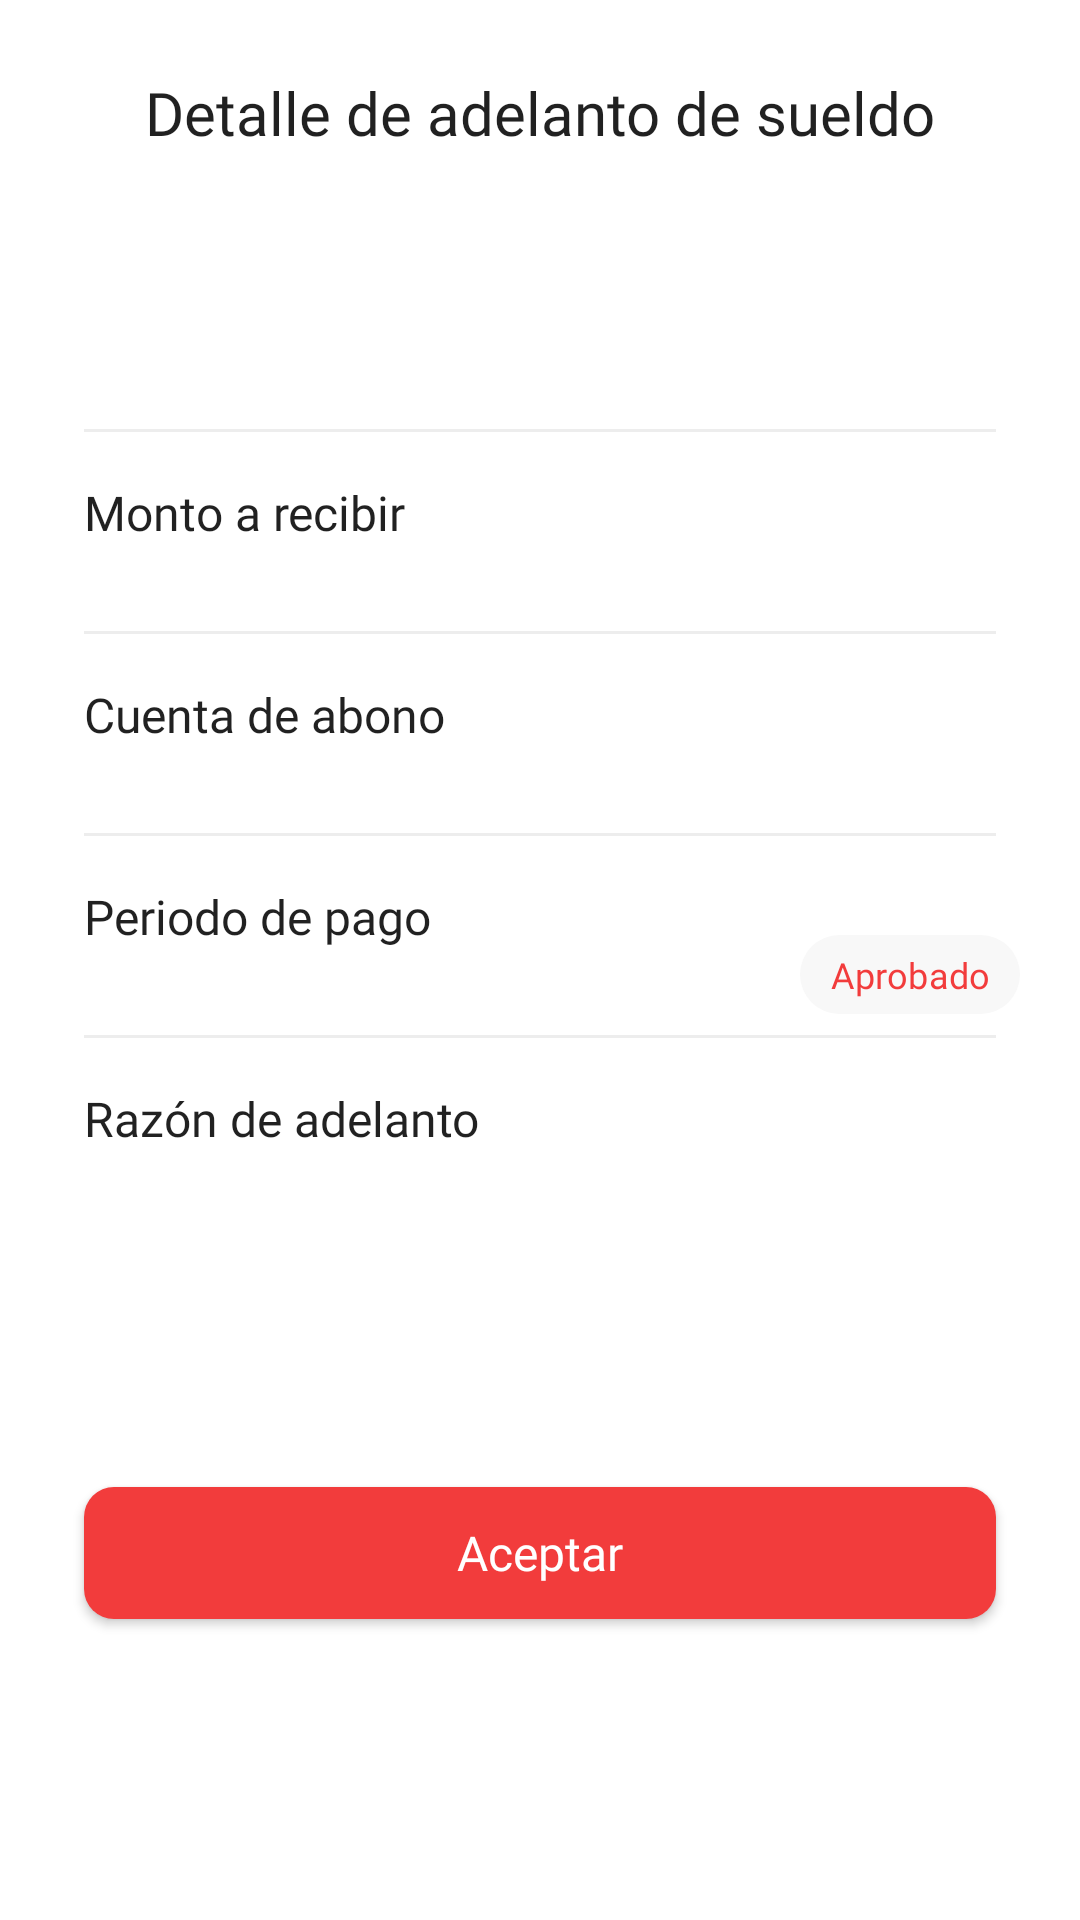

Layout XML and referenced resources for this Android screen:
<!-- AndroidManifest.xml: application theme Theme.OneCanal -->
<!-- res/layout/dialog_fragment_salary_advance_detail.xml -->
<?xml version="1.0" encoding="utf-8"?>
<ScrollView xmlns:android="http://schemas.android.com/apk/res/android"
    xmlns:app="http://schemas.android.com/apk/res-auto"
    xmlns:tools="http://schemas.android.com/tools"
    android:layout_width="match_parent"
    android:layout_height="wrap_content"
    android:fillViewport="true">

    <androidx.constraintlayout.widget.ConstraintLayout
        android:layout_width="match_parent"
        android:layout_height="wrap_content">

        <TextView
            android:id="@+id/statusTv"
            style="@style/btn_small_solicited"
            android:layout_width="wrap_content"
            android:layout_height="wrap_content"
            android:layout_marginEnd="@dimen/dimen20"
            android:background="@drawable/bg_btn_solicited"
            android:gravity="center"
            android:text="@string/approved"
            app:layout_constraintBottom_toBottomOf="@+id/PaymentPeriodTv"
            app:layout_constraintEnd_toEndOf="parent"
            app:layout_constraintHorizontal_bias="1.0"
            app:layout_constraintStart_toEndOf="@+id/PaymentPeriodTv" />

        <TextView
            android:id="@+id/PaymentPeriodTv"
            android:layout_width="0dp"
            android:layout_height="wrap_content"
            android:textAppearance="@style/hinter_regular"
            android:textColor="@color/input_text_hint_color"
            app:layout_constraintStart_toStartOf="@+id/dateTv4"
            app:layout_constraintTop_toBottomOf="@+id/dateTv4"
            tools:text="05-12-2021" />

        <TextView
            android:id="@+id/advanceReasonTv"
            android:layout_width="0dp"
            android:layout_height="wrap_content"
            android:textAppearance="@style/hinter_regular"
            android:textColor="@color/input_text_hint_color"
            app:layout_constraintEnd_toEndOf="@+id/dateTv5"
            app:layout_constraintStart_toStartOf="@+id/dateTv5"
            app:layout_constraintTop_toBottomOf="@+id/dateTv5"
            tools:text="Lorem ipsum dolor sit amet, consectetur
adipiscing elit. Bibendum." />

        <View
            android:id="@+id/divider10"
            android:layout_width="0dp"
            android:layout_height="1dp"
            android:layout_marginTop="@dimen/dimen7"
            android:background="@color/divider_color"
            app:layout_constraintEnd_toEndOf="@+id/BankAccountTv"
            app:layout_constraintStart_toStartOf="@+id/totalComissionsTv"
            app:layout_constraintTop_toBottomOf="@+id/BankAccountTv" />

        <View
            android:id="@+id/divider11"
            android:layout_width="0dp"
            android:layout_height="1dp"
            android:layout_marginTop="@dimen/dimen7"
            android:background="@color/divider_color"
            app:layout_constraintEnd_toEndOf="@+id/dateTv4"
            app:layout_constraintStart_toStartOf="@+id/totalComissionsTv"
            app:layout_constraintTop_toBottomOf="@+id/PaymentPeriodTv" />

        <TextView
            android:id="@+id/BankAccountTv"
            android:layout_width="0dp"
            android:layout_height="wrap_content"
            android:textAppearance="@style/hinter_regular"
            android:textColor="@color/input_text_hint_color"
            app:layout_constraintEnd_toEndOf="@+id/dateTv3"
            app:layout_constraintHorizontal_bias="0.0"
            app:layout_constraintStart_toStartOf="@+id/dateTv3"
            app:layout_constraintTop_toBottomOf="@+id/dateTv3"
            tools:text="Interbank - 193-31349084-0-28" />

        <TextView
            android:id="@+id/dateTv3"
            android:layout_width="0dp"
            android:layout_height="wrap_content"
            android:layout_marginTop="@dimen/dimen16"
            android:text="@string/acount_for_payment"
            android:textAppearance="@style/body1"
            app:layout_constraintEnd_toEndOf="@+id/divider9"
            app:layout_constraintHorizontal_bias="0.0"
            app:layout_constraintStart_toStartOf="@+id/realAmountToTransfetTv"
            app:layout_constraintTop_toBottomOf="@+id/divider9" />

        <TextView
            android:id="@+id/dateTv4"
            android:layout_width="0dp"
            android:layout_height="wrap_content"
            android:layout_marginTop="@dimen/dimen16"
            android:text="@string/payment_period"
            android:textAppearance="@style/body1"
            app:layout_constraintEnd_toEndOf="@+id/divider10"
            app:layout_constraintHorizontal_bias="0.0"
            app:layout_constraintStart_toStartOf="@+id/BankAccountTv"
            app:layout_constraintTop_toBottomOf="@+id/divider10" />

        <TextView
            android:id="@+id/dateTv5"
            android:layout_width="0dp"
            android:layout_height="wrap_content"
            android:layout_marginTop="@dimen/dimen16"
            android:text="@string/advance_reason_"
            android:textAppearance="@style/body1"
            app:layout_constraintEnd_toEndOf="@+id/divider11"
            app:layout_constraintHorizontal_bias="0.0"
            app:layout_constraintStart_toStartOf="@+id/PaymentPeriodTv"
            app:layout_constraintTop_toBottomOf="@+id/divider11" />

        <View
            android:id="@+id/divider9"
            android:layout_width="0dp"
            android:layout_height="1dp"
            android:layout_marginTop="@dimen/dimen7"
            android:background="@color/divider_color"
            app:layout_constraintEnd_toEndOf="@+id/dateTv2"
            app:layout_constraintStart_toStartOf="@+id/totalComissionsTv"
            app:layout_constraintTop_toBottomOf="@+id/realAmountToTransfetTv" />

        <TextView
            android:id="@+id/dateTv"
            android:layout_width="0dp"
            android:layout_height="wrap_content"
            android:layout_marginTop="@dimen/dimen20"
            android:textAppearance="@style/body1"
            app:layout_constraintEnd_toEndOf="@+id/textView21"
            app:layout_constraintStart_toStartOf="@+id/textView21"
            app:layout_constraintTop_toBottomOf="@+id/textView21"
            tools:text="Monto transferido del 01-12-2021" />

        <TextView
            android:id="@+id/dateTv2"
            android:layout_width="0dp"
            android:layout_height="wrap_content"
            android:layout_marginTop="@dimen/dimen16"
            android:text="@string/amount_to_transfer"
            android:textAppearance="@style/body1"
            app:layout_constraintEnd_toEndOf="@+id/textView21"
            app:layout_constraintHorizontal_bias="0.0"
            app:layout_constraintStart_toStartOf="@+id/divider8"
            app:layout_constraintTop_toBottomOf="@+id/divider8" />

        <TextView
            android:id="@+id/AdvanceAmountTv"
            android:layout_width="0dp"
            android:layout_height="wrap_content"
            android:textAppearance="@style/hinter_regular"
            android:textColor="@color/input_text_hint_color"
            app:layout_constraintEnd_toEndOf="@+id/textView21"
            app:layout_constraintHorizontal_bias="0.0"
            app:layout_constraintStart_toStartOf="@+id/dateTv"
            app:layout_constraintTop_toBottomOf="@+id/dateTv"
            tools:text="S/1600.00" />


        <TextView
            android:id="@+id/realAmountToTransfetTv"
            android:layout_width="wrap_content"
            android:layout_height="wrap_content"
            android:layout_marginEnd="@dimen/dimen20"
            android:textAppearance="@style/hinter_regular"
            android:textColor="@color/input_text_hint_color"
            app:layout_constraintEnd_toEndOf="@+id/dateTv2"
            app:layout_constraintHorizontal_bias="0.0"
            app:layout_constraintStart_toStartOf="@+id/dateTv2"
            app:layout_constraintTop_toBottomOf="@+id/dateTv2"
            tools:text="S/1600.00" />

        <TextView
            android:id="@+id/totalComissionsTv"
            android:layout_width="0dp"
            android:layout_height="wrap_content"
            android:textAppearance="@style/hinter_regular"
            android:textColor="@color/input_text_hint_color"
            app:layout_constraintEnd_toEndOf="@+id/textView21"
            app:layout_constraintHorizontal_bias="0.0"
            app:layout_constraintStart_toStartOf="@+id/dateTv"
            app:layout_constraintTop_toBottomOf="@+id/AdvanceAmountTv"
            tools:text="@string/total_comissions" />

        <Button
            android:id="@+id/btn_ok_dlg"
            android:layout_width="0dp"
            android:layout_height="wrap_content"
            android:layout_marginTop="@dimen/dimen20"
            android:layout_marginBottom="@dimen/dimen30"
            android:text="@string/accept"
            app:layout_constraintBottom_toBottomOf="parent"
            app:layout_constraintEnd_toEndOf="@+id/advanceReasonTv"
            app:layout_constraintStart_toStartOf="@+id/advanceReasonTv"
            app:layout_constraintTop_toBottomOf="@+id/advanceReasonTv" />

        <TextView
            android:id="@+id/textView21"
            android:layout_width="0dp"
            android:layout_height="wrap_content"
            android:layout_marginStart="@dimen/dimen28"
            android:layout_marginEnd="@dimen/dimen28"
            android:layout_marginTop="@dimen/dimen24"
            android:gravity="center"
            android:text="@string/salary_advance_detail"
            android:textAppearance="@style/Title3"
            app:layout_constraintEnd_toEndOf="parent"
            app:layout_constraintHorizontal_bias="0.0"
            app:layout_constraintStart_toStartOf="parent"
            app:layout_constraintTop_toTopOf="parent" />

        <View
            android:id="@+id/divider8"
            android:layout_width="0dp"
            android:layout_height="1dp"
            android:layout_marginTop="@dimen/dimen7"
            android:background="@color/divider_color"
            app:layout_constraintEnd_toEndOf="@+id/textView21"
            app:layout_constraintStart_toStartOf="@+id/totalComissionsTv"
            app:layout_constraintTop_toBottomOf="@+id/totalComissionsTv" />

    </androidx.constraintlayout.widget.ConstraintLayout>


</ScrollView>
<!-- resources referenced by this layout -->
<resources>
  <color name="divider_color">#14212121</color>
  <color name="input_text_hint_color">#99303030</color>
  <dimen name="dimen16">16dp</dimen>
  <dimen name="dimen20">20dp</dimen>
  <dimen name="dimen24">24dp</dimen>
  <dimen name="dimen28">28dp</dimen>
  <dimen name="dimen30">30dp</dimen>
  <dimen name="dimen7">7dp</dimen>
  <!-- drawable bg_btn_solicited (drawable) -->
  <?xml version="1.0" encoding="utf-8"?>
  <shape xmlns:android="http://schemas.android.com/apk/res/android"
      android:shape="rectangle">
      <corners android:radius="@dimen/dimen16" />
      <solid android:color="@color/btn_small_color_primary" />
  
  </shape>
  <string name="accept">Aceptar</string>
  <string name="acount_for_payment">Cuenta de abono</string>
  <string name="advance_reason_">Razón de adelanto</string>
  <string name="amount_to_transfer">Monto a recibir</string>
  <string name="approved">Aprobado</string>
  <string name="payment_period">Periodo de pago</string>
  <string name="salary_advance_detail">Detalle de adelanto de sueldo</string>
  <string name="total_comissions">Comisiones totales %s</string>
  <style name="hinter_regular" parent="body1">
          <item name="android:textColor">@color/hinter_color</item>
      </style>
  <color name="btn_small_color_primary">#F8F8F8</color>
  <dimen name="text20">20sp</dimen>
  <dimen name="text16">16sp</dimen>
  <color name="orange">#F23C3C</color>
  <dimen name="dimen5">5dp</dimen>
  <dimen name="dimen10">10dp</dimen>
  <color name="hinter_color">#ABB5BE</color>
  <color name="white">#FFFFFFFF</color>
  <color name="teal_200">@color/orange</color>
  <color name="teal_700">#FF018786</color>
  <color name="black">#000000</color>
  <style name="MyButton" parent="Widget.MaterialComponents.Button">
          <item name="cornerRadius">@dimen/dimen10</item>
          <item name="android:textAppearance">@style/Subtitle3</item>
          <item name="textAllCaps">false</item>
          <item name="android:height">@dimen/dimen56</item>
      </style>
  <style name="SpinnerStyle" parent="Widget.AppCompat.ListView.DropDown">
          <item name="android:dividerHeight">10dip</item>
          <item name="android:divider">@drawable/spinner_divider</item>
      </style>
  <style name="Widget.App.CheckBox" parent="Widget.MaterialComponents.CompoundButton.CheckBox">
          <item name="android:textColor">@color/hinter_color</item>
          <item name="android:textSize">@dimen/text16</item>
          <item name="buttonTint">@color/black</item>
          <item name="font">@style/Title1</item>
      </style>
  <dimen name="text12">12sp</dimen>
  <dimen name="dimen56">56dp</dimen>
  <dimen name="dimen1">1dp</dimen>
  <dimen name="dimen70">70dp</dimen>
  <style name="overline">
          <item name="fontFamily">@font/inter_regular</item>
          <item name="android:fontFamily">@font/inter_regular</item>
          <item name="android:letterSpacing">0.04</item>
          <item name="android:textStyle">normal</item>
          <item name="android:textSize">@dimen/text12</item>
      </style>
  <style name="MyTextInputLayoutShape" parent="ShapeAppearance.MaterialComponents.SmallComponent">
          <item name="cornerFamily">rounded</item>
          <item name="cornerSize">@dimen/dimen6</item>
      </style>
  <style name="MyThemeOverlayOutlined">
          <item name="editTextStyle">@style/MyTextInputEditText_outlinedBox</item>
      </style>
  <dimen name="dimen6">6dp</dimen>
  <dimen name="dimen14">14dp</dimen>
  <dimen name="text32">32sp</dimen>
  <color name="text_input_color">@color/input_text_hint_color</color>
  <dimen name="dimen48">48dp</dimen>
  <style name="body3">
          <item name="fontFamily">@font/inter_medium</item>
          <item name="android:fontFamily">@font/inter_medium</item>
          <item name="android:textStyle">normal</item>
          <item name="android:textSize">@dimen/text14</item>
          <item name="android:letterSpacing">0.02</item>
      </style>
  <dimen name="text14">14sp</dimen>
</resources>
